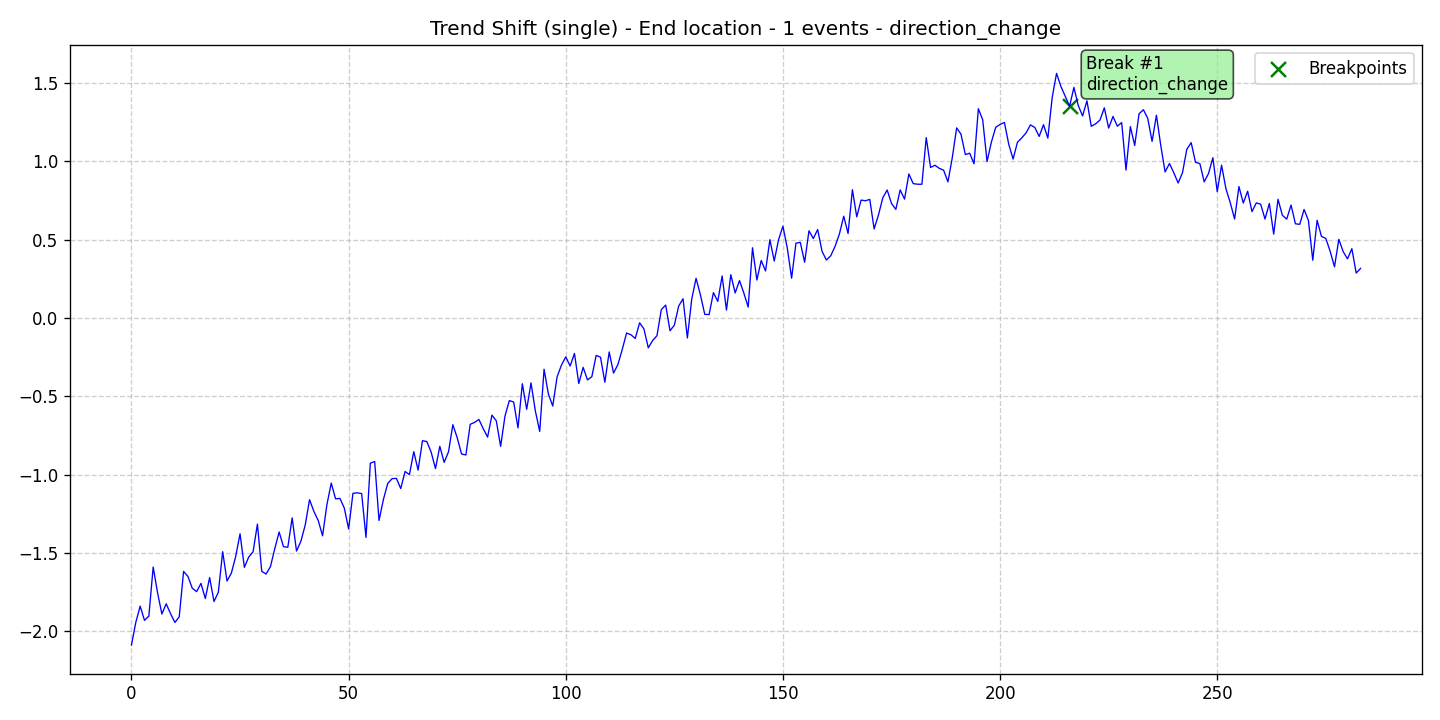

Values plotted in this chart, from the file beside it:
data, stationary, det_lin_up, det_lin_down, det_quad, det_cubic, det_exp, det_damped, stoc_trend, volatility, single_seas, multiple_seas, point_anom_single, point_anom_multi, collect_anom, context_anom, mean_shift, var_shift, trend_shift, date, is_break, is_anomaly, is_multi, location_beginning
-2.086, 0, 0, 0, 0, 0, 0, 0, 0, 0, 0, 0, 0, 0, 0, 0, 0, 0, 1, 2020-01-01, 0, 0, 0, 0
-1.942, 0, 0, 0, 0, 0, 0, 0, 0, 0, 0, 0, 0, 0, 0, 0, 0, 0, 1, 2020-01-02, 0, 0, 0, 0
-1.838, 0, 0, 0, 0, 0, 0, 0, 0, 0, 0, 0, 0, 0, 0, 0, 0, 0, 1, 2020-01-03, 0, 0, 0, 0
-1.929, 0, 0, 0, 0, 0, 0, 0, 0, 0, 0, 0, 0, 0, 0, 0, 0, 0, 1, 2020-01-04, 0, 0, 0, 0
-1.902, 0, 0, 0, 0, 0, 0, 0, 0, 0, 0, 0, 0, 0, 0, 0, 0, 0, 1, 2020-01-05, 0, 0, 0, 0
-1.589, 0, 0, 0, 0, 0, 0, 0, 0, 0, 0, 0, 0, 0, 0, 0, 0, 0, 1, 2020-01-06, 0, 0, 0, 0
-1.752, 0, 0, 0, 0, 0, 0, 0, 0, 0, 0, 0, 0, 0, 0, 0, 0, 0, 1, 2020-01-07, 0, 0, 0, 0
-1.888, 0, 0, 0, 0, 0, 0, 0, 0, 0, 0, 0, 0, 0, 0, 0, 0, 0, 1, 2020-01-08, 0, 0, 0, 0
-1.823, 0, 0, 0, 0, 0, 0, 0, 0, 0, 0, 0, 0, 0, 0, 0, 0, 0, 1, 2020-01-09, 0, 0, 0, 0
-1.886, 0, 0, 0, 0, 0, 0, 0, 0, 0, 0, 0, 0, 0, 0, 0, 0, 0, 1, 2020-01-10, 0, 0, 0, 0
-1.942, 0, 0, 0, 0, 0, 0, 0, 0, 0, 0, 0, 0, 0, 0, 0, 0, 0, 1, 2020-01-11, 0, 0, 0, 0
-1.906, 0, 0, 0, 0, 0, 0, 0, 0, 0, 0, 0, 0, 0, 0, 0, 0, 0, 1, 2020-01-12, 0, 0, 0, 0
-1.616, 0, 0, 0, 0, 0, 0, 0, 0, 0, 0, 0, 0, 0, 0, 0, 0, 0, 1, 2020-01-13, 0, 0, 0, 0
-1.649, 0, 0, 0, 0, 0, 0, 0, 0, 0, 0, 0, 0, 0, 0, 0, 0, 0, 1, 2020-01-14, 0, 0, 0, 0
-1.724, 0, 0, 0, 0, 0, 0, 0, 0, 0, 0, 0, 0, 0, 0, 0, 0, 0, 1, 2020-01-15, 0, 0, 0, 0
-1.746, 0, 0, 0, 0, 0, 0, 0, 0, 0, 0, 0, 0, 0, 0, 0, 0, 0, 1, 2020-01-16, 0, 0, 0, 0
-1.693, 0, 0, 0, 0, 0, 0, 0, 0, 0, 0, 0, 0, 0, 0, 0, 0, 0, 1, 2020-01-17, 0, 0, 0, 0
-1.789, 0, 0, 0, 0, 0, 0, 0, 0, 0, 0, 0, 0, 0, 0, 0, 0, 0, 1, 2020-01-18, 0, 0, 0, 0
-1.656, 0, 0, 0, 0, 0, 0, 0, 0, 0, 0, 0, 0, 0, 0, 0, 0, 0, 1, 2020-01-19, 0, 0, 0, 0
-1.808, 0, 0, 0, 0, 0, 0, 0, 0, 0, 0, 0, 0, 0, 0, 0, 0, 0, 1, 2020-01-20, 0, 0, 0, 0
-1.75, 0, 0, 0, 0, 0, 0, 0, 0, 0, 0, 0, 0, 0, 0, 0, 0, 0, 1, 2020-01-21, 0, 0, 0, 0
-1.491, 0, 0, 0, 0, 0, 0, 0, 0, 0, 0, 0, 0, 0, 0, 0, 0, 0, 1, 2020-01-22, 0, 0, 0, 0
-1.678, 0, 0, 0, 0, 0, 0, 0, 0, 0, 0, 0, 0, 0, 0, 0, 0, 0, 1, 2020-01-23, 0, 0, 0, 0
-1.628, 0, 0, 0, 0, 0, 0, 0, 0, 0, 0, 0, 0, 0, 0, 0, 0, 0, 1, 2020-01-24, 0, 0, 0, 0
-1.521, 0, 0, 0, 0, 0, 0, 0, 0, 0, 0, 0, 0, 0, 0, 0, 0, 0, 1, 2020-01-25, 0, 0, 0, 0
-1.376, 0, 0, 0, 0, 0, 0, 0, 0, 0, 0, 0, 0, 0, 0, 0, 0, 0, 1, 2020-01-26, 0, 0, 0, 0
-1.591, 0, 0, 0, 0, 0, 0, 0, 0, 0, 0, 0, 0, 0, 0, 0, 0, 0, 1, 2020-01-27, 0, 0, 0, 0
-1.525, 0, 0, 0, 0, 0, 0, 0, 0, 0, 0, 0, 0, 0, 0, 0, 0, 0, 1, 2020-01-28, 0, 0, 0, 0
-1.491, 0, 0, 0, 0, 0, 0, 0, 0, 0, 0, 0, 0, 0, 0, 0, 0, 0, 1, 2020-01-29, 0, 0, 0, 0
-1.314, 0, 0, 0, 0, 0, 0, 0, 0, 0, 0, 0, 0, 0, 0, 0, 0, 0, 1, 2020-01-30, 0, 0, 0, 0
-1.617, 0, 0, 0, 0, 0, 0, 0, 0, 0, 0, 0, 0, 0, 0, 0, 0, 0, 1, 2020-01-31, 0, 0, 0, 0
-1.633, 0, 0, 0, 0, 0, 0, 0, 0, 0, 0, 0, 0, 0, 0, 0, 0, 0, 1, 2020-02-01, 0, 0, 0, 0
-1.586, 0, 0, 0, 0, 0, 0, 0, 0, 0, 0, 0, 0, 0, 0, 0, 0, 0, 1, 2020-02-02, 0, 0, 0, 0
-1.471, 0, 0, 0, 0, 0, 0, 0, 0, 0, 0, 0, 0, 0, 0, 0, 0, 0, 1, 2020-02-03, 0, 0, 0, 0
-1.365, 0, 0, 0, 0, 0, 0, 0, 0, 0, 0, 0, 0, 0, 0, 0, 0, 0, 1, 2020-02-04, 0, 0, 0, 0
-1.459, 0, 0, 0, 0, 0, 0, 0, 0, 0, 0, 0, 0, 0, 0, 0, 0, 0, 1, 2020-02-05, 0, 0, 0, 0
-1.462, 0, 0, 0, 0, 0, 0, 0, 0, 0, 0, 0, 0, 0, 0, 0, 0, 0, 1, 2020-02-06, 0, 0, 0, 0
-1.275, 0, 0, 0, 0, 0, 0, 0, 0, 0, 0, 0, 0, 0, 0, 0, 0, 0, 1, 2020-02-07, 0, 0, 0, 0
-1.487, 0, 0, 0, 0, 0, 0, 0, 0, 0, 0, 0, 0, 0, 0, 0, 0, 0, 1, 2020-02-08, 0, 0, 0, 0
-1.425, 0, 0, 0, 0, 0, 0, 0, 0, 0, 0, 0, 0, 0, 0, 0, 0, 0, 1, 2020-02-09, 0, 0, 0, 0
-1.322, 0, 0, 0, 0, 0, 0, 0, 0, 0, 0, 0, 0, 0, 0, 0, 0, 0, 1, 2020-02-10, 0, 0, 0, 0
-1.159, 0, 0, 0, 0, 0, 0, 0, 0, 0, 0, 0, 0, 0, 0, 0, 0, 0, 1, 2020-02-11, 0, 0, 0, 0
-1.234, 0, 0, 0, 0, 0, 0, 0, 0, 0, 0, 0, 0, 0, 0, 0, 0, 0, 1, 2020-02-12, 0, 0, 0, 0
-1.291, 0, 0, 0, 0, 0, 0, 0, 0, 0, 0, 0, 0, 0, 0, 0, 0, 0, 1, 2020-02-13, 0, 0, 0, 0
-1.389, 0, 0, 0, 0, 0, 0, 0, 0, 0, 0, 0, 0, 0, 0, 0, 0, 0, 1, 2020-02-14, 0, 0, 0, 0
-1.191, 0, 0, 0, 0, 0, 0, 0, 0, 0, 0, 0, 0, 0, 0, 0, 0, 0, 1, 2020-02-15, 0, 0, 0, 0
-1.053, 0, 0, 0, 0, 0, 0, 0, 0, 0, 0, 0, 0, 0, 0, 0, 0, 0, 1, 2020-02-16, 0, 0, 0, 0
-1.153, 0, 0, 0, 0, 0, 0, 0, 0, 0, 0, 0, 0, 0, 0, 0, 0, 0, 1, 2020-02-17, 0, 0, 0, 0
-1.15, 0, 0, 0, 0, 0, 0, 0, 0, 0, 0, 0, 0, 0, 0, 0, 0, 0, 1, 2020-02-18, 0, 0, 0, 0
-1.212, 0, 0, 0, 0, 0, 0, 0, 0, 0, 0, 0, 0, 0, 0, 0, 0, 0, 1, 2020-02-19, 0, 0, 0, 0
-1.345, 0, 0, 0, 0, 0, 0, 0, 0, 0, 0, 0, 0, 0, 0, 0, 0, 0, 1, 2020-02-20, 0, 0, 0, 0
-1.118, 0, 0, 0, 0, 0, 0, 0, 0, 0, 0, 0, 0, 0, 0, 0, 0, 0, 1, 2020-02-21, 0, 0, 0, 0
-1.115, 0, 0, 0, 0, 0, 0, 0, 0, 0, 0, 0, 0, 0, 0, 0, 0, 0, 1, 2020-02-22, 0, 0, 0, 0
-1.12, 0, 0, 0, 0, 0, 0, 0, 0, 0, 0, 0, 0, 0, 0, 0, 0, 0, 1, 2020-02-23, 0, 0, 0, 0
-1.399, 0, 0, 0, 0, 0, 0, 0, 0, 0, 0, 0, 0, 0, 0, 0, 0, 0, 1, 2020-02-24, 0, 0, 0, 0
-0.9258, 0, 0, 0, 0, 0, 0, 0, 0, 0, 0, 0, 0, 0, 0, 0, 0, 0, 1, 2020-02-25, 0, 0, 0, 0
-0.915, 0, 0, 0, 0, 0, 0, 0, 0, 0, 0, 0, 0, 0, 0, 0, 0, 0, 1, 2020-02-26, 0, 0, 0, 0
-1.291, 0, 0, 0, 0, 0, 0, 0, 0, 0, 0, 0, 0, 0, 0, 0, 0, 0, 1, 2020-02-27, 0, 0, 0, 0
-1.158, 0, 0, 0, 0, 0, 0, 0, 0, 0, 0, 0, 0, 0, 0, 0, 0, 0, 1, 2020-02-28, 0, 0, 0, 0
-1.055, 0, 0, 0, 0, 0, 0, 0, 0, 0, 0, 0, 0, 0, 0, 0, 0, 0, 1, 2020-02-29, 0, 0, 0, 0
... 224 more rows
